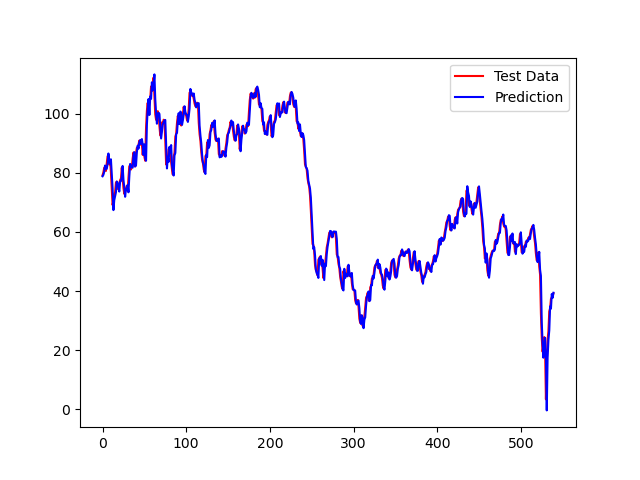

The table this chart was drawn from, first rows:
Estimate, Value
[78.86317971], 79.22
[79.34693934], 80.19
[80.36640562], 81.76
[82.51311686], 81.44
[81.47396006], 80.65
[81.38644307], 83.01
[82.90263319], 85.66
[86.57978369], 84.34
[84.20804111], 82.9
[83.08638661], 84.22
[84.61216933], 80.24
[79.42497237], 74.98
[74.82160325], 69.14
[67.40468709], 70.62
[70.77676673], 72.91
[72.16403908], 73.44
[73.43782669], 76.7
[77.07202437], 77.06
[76.67335797], 74.96
[75.37753621], 74.39
[73.69357406], 76.35
[77.0841349], 77.56
[77.24361152], 78.12
[78.57953478], 81.79
[82.36426101], 78.17
[77.64193564], 74.84
[75.1359539], 72.91
[71.92234763], 74.02
[74.51538766], 74.82
[74.27240361], 75.62
[75.92405171], 73.76
[73.44344215], 78.41
[78.85762127], 82.29
[83.05336637], 82.16
[82.06884312], 81.15
[81.90610411], 82.03
[81.78852126], 84.93
[85.96847885], 86.91
[87.04675529], 82.23
[82.16700482], 82.28
[82.59617084], 86.75
[86.98421814], 88.5
[89.24008529], 88.27
[88.23522295], 89.66
[90.45387132], 90.97
[91.10591153], 89.54
[89.8022184], 91.02
[91.46434227], 89.75
[89.54584861], 86.11
[86.09532415], 89.52
[89.71704729], 85.51
[84.96582068], 84.13
[84.11040033], 95.26
[96.33048574], 101
[101.7536267], 103.7
[105.03841705], 99.79
[99.63057943], 104.4
[105.94223349], 105.1
[105.09680742], 109.3
[110.6950007], 107.8
... 480 more rows
